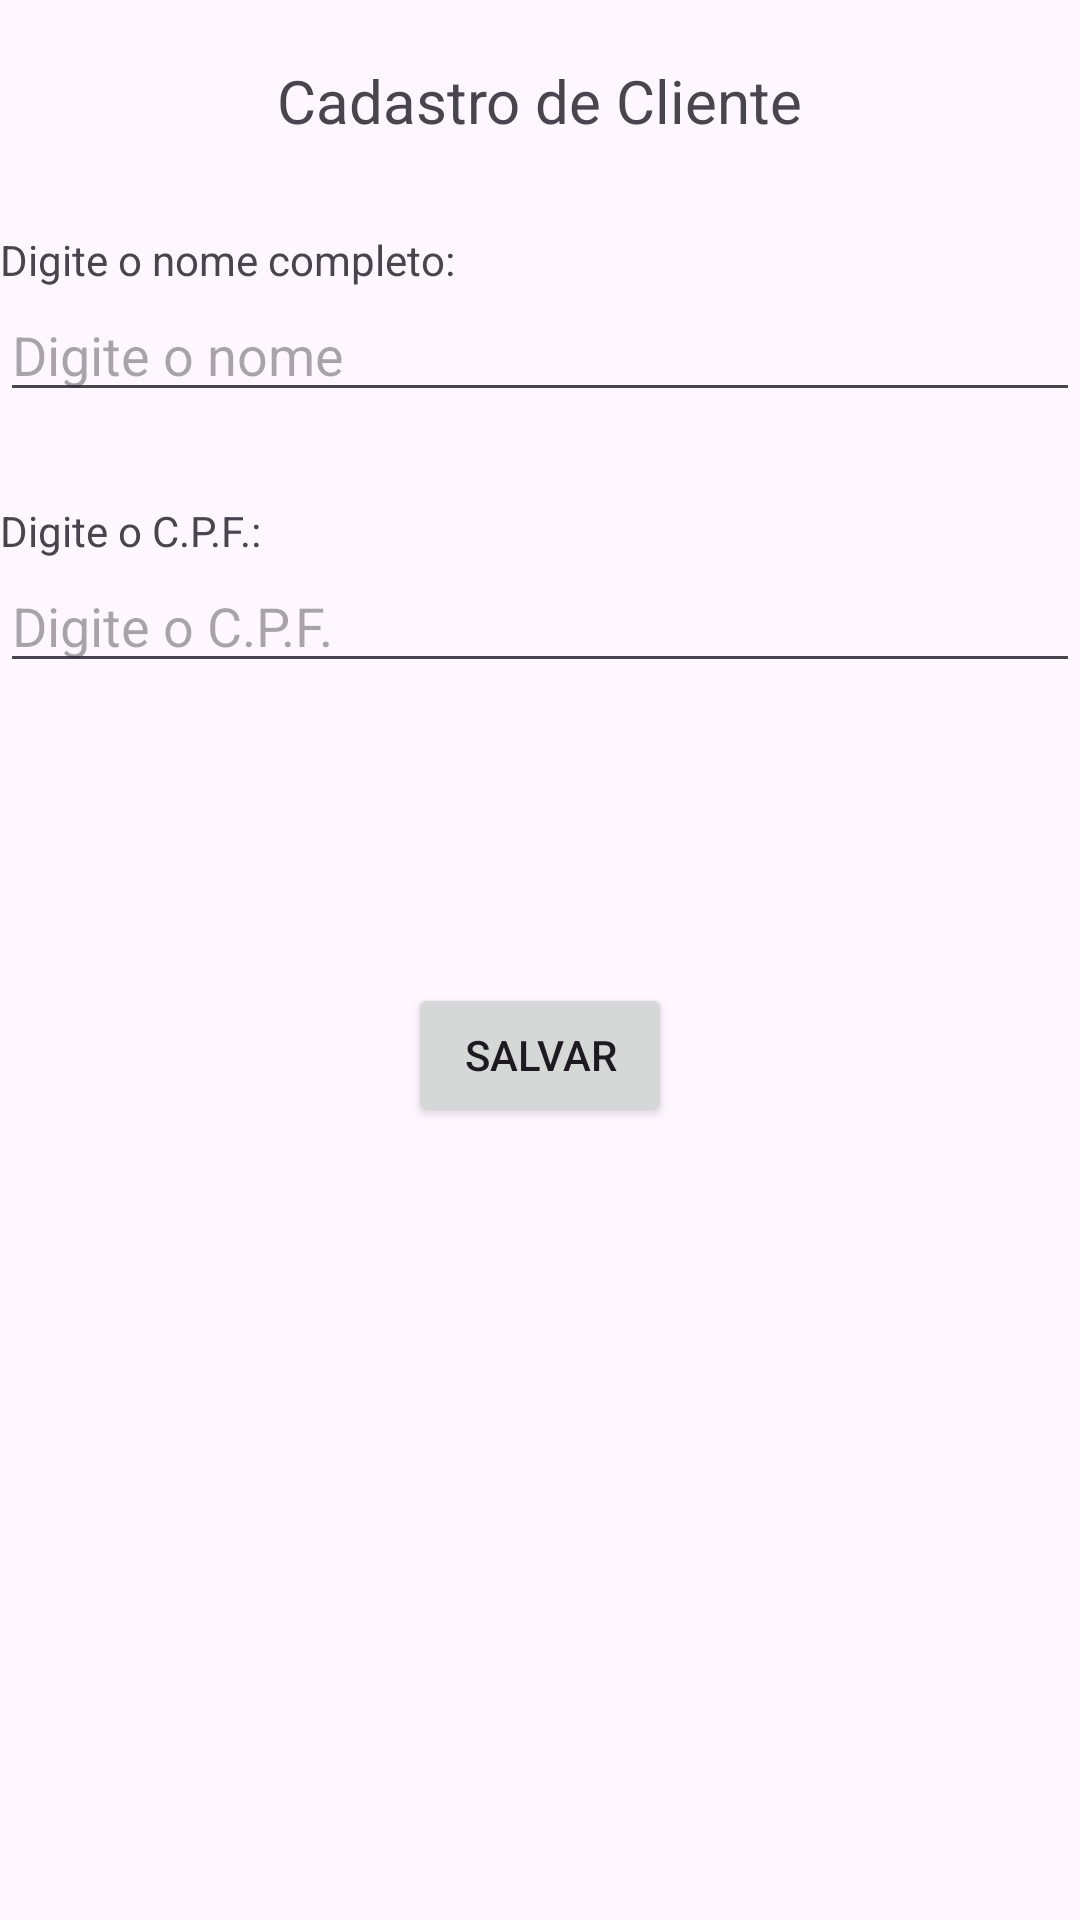

Layout XML and referenced resources for this Android screen:
<!-- AndroidManifest.xml: application theme Theme.LojaConveniencia -->
<!-- res/layout/activity_cadastro_cliente.xml -->
<?xml version="1.0" encoding="utf-8"?>
<LinearLayout xmlns:android="http://schemas.android.com/apk/res/android"
    xmlns:app="http://schemas.android.com/apk/res-auto"
    xmlns:tools="http://schemas.android.com/tools"
    android:layout_width="match_parent"
    android:layout_height="match_parent"
    tools:context=".CadastroClienteActivity"
    android:orientation="vertical"
    >

    <TextView
        android:layout_width="wrap_content"
        android:layout_height="wrap_content"
        android:text="Cadastro de Cliente"
        android:layout_gravity="center"
        android:textSize="20dp"
        android:layout_marginTop="20dp"
        />

    <TextView
        android:layout_width="wrap_content"
        android:layout_height="wrap_content"
        android:text="Digite o nome completo:"
        android:layout_marginTop="30dp"

        />
    <EditText
        android:layout_width="match_parent"
        android:layout_height="wrap_content"
        android:hint="Digite o nome "
        android:id="@+id/edNome"
        />

    <TextView
        android:layout_width="wrap_content"
        android:layout_height="wrap_content"
        android:text="Digite o C.P.F.:"
        android:layout_marginTop="30dp"

        />
    <EditText
        android:layout_width="match_parent"
        android:layout_height="wrap_content"
        android:hint="Digite o C.P.F."
        android:id="@+id/edCPF"
        />

    <Button
        android:layout_width="wrap_content"
        android:layout_height="wrap_content"
        android:layout_gravity="center"
        android:text="Salvar"
        android:layout_marginTop="100dp"
        android:id="@+id/btSalvarCliente"
        />

    <TextView
        android:layout_width="wrap_content"
        android:layout_height="wrap_content"
        android:textSize="20sp"
        android:layout_margin="10dp"
        android:id="@+id/tvMostrarCliente"
        />

</LinearLayout>
<!-- resources referenced by this layout -->
<resources>
  <style name="Theme.LojaConveniencia" parent="Base.Theme.LojaConveniencia" />
  <style name="Base.Theme.LojaConveniencia" parent="Theme.Material3.DayNight.NoActionBar">
          
          
      </style>
</resources>
